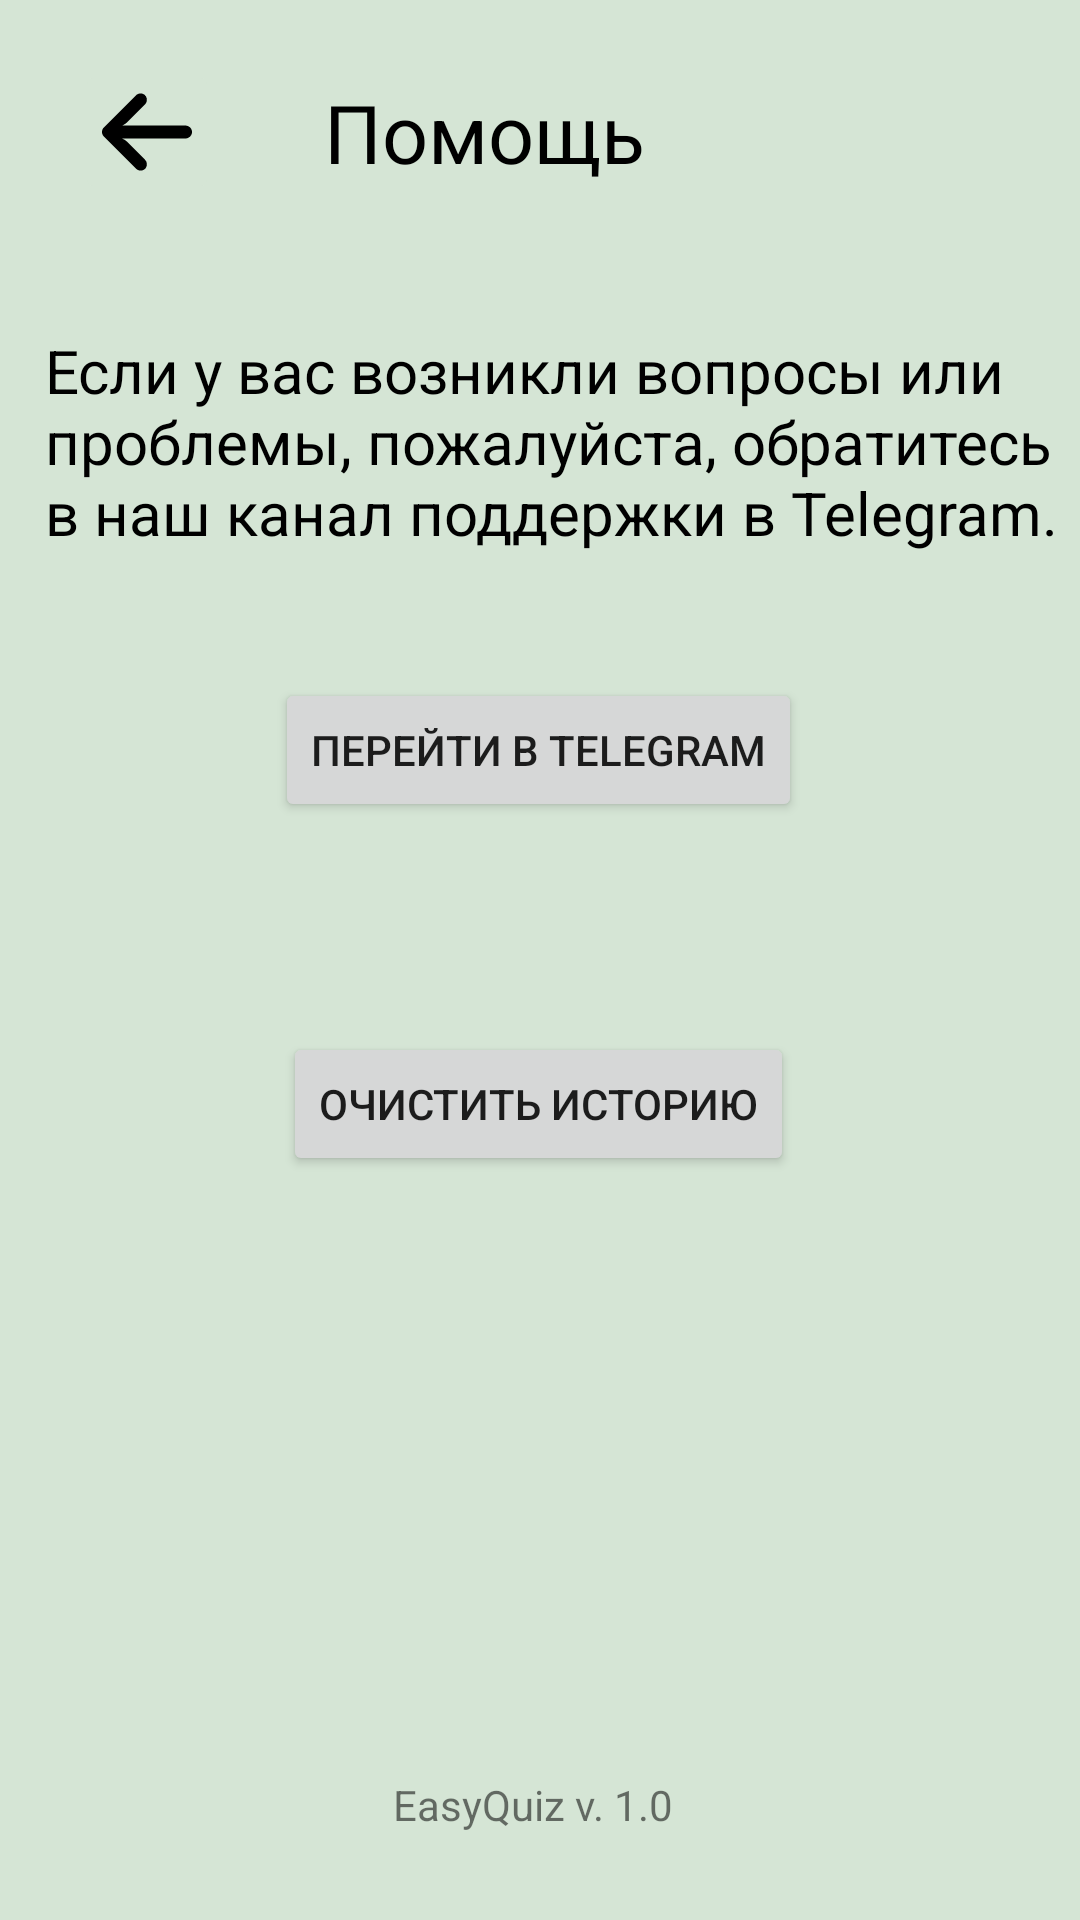

Android layout source for this screen:
<!-- AndroidManifest.xml: application theme Theme.EasyQuiz -->
<!-- res/layout/activity_about.xml -->
<?xml version="1.0" encoding="utf-8"?>
<androidx.constraintlayout.widget.ConstraintLayout xmlns:android="http://schemas.android.com/apk/res/android"
    xmlns:app="http://schemas.android.com/apk/res-auto"
    xmlns:tools="http://schemas.android.com/tools"
    android:layout_width="match_parent"
    android:layout_height="match_parent"
    android:background="#d5e5d5"
    tools:context=".AboutActivity">

    <ImageButton
        android:id="@+id/imageButtonBack"
        android:layout_width="48dp"
        android:layout_height="48dp"
        android:layout_marginStart="25dp"
        android:layout_marginTop="20dp"
        android:backgroundTint="#d5e5d5"
        android:contentDescription="@string/back"
        app:layout_constraintStart_toStartOf="parent"
        app:layout_constraintTop_toTopOf="parent"
        app:srcCompat="@drawable/arrow" />

    <TextView
        android:id="@+id/textView"
        android:layout_width="wrap_content"
        android:layout_height="wrap_content"
        android:layout_marginStart="35dp"
        android:text="@string/about"
        android:textColor="#000000"
        android:textSize="27sp"
        app:layout_constraintBottom_toBottomOf="@+id/imageButtonBack"
        app:layout_constraintStart_toEndOf="@+id/imageButtonBack"
        app:layout_constraintTop_toTopOf="@+id/imageButtonBack" />

    <androidx.constraintlayout.widget.ConstraintLayout
        android:layout_width="match_parent"
        android:layout_height="match_parent"
        android:layout_marginTop="80dp"
        app:layout_constraintEnd_toEndOf="parent"
        app:layout_constraintStart_toStartOf="parent"
        app:layout_constraintTop_toTopOf="parent">

        <Button
            android:id="@+id/telegramButton"
            android:layout_width="wrap_content"
            android:layout_height="wrap_content"
            android:layout_marginStart="102dp"
            android:layout_marginTop="16dp"
            android:layout_marginEnd="103dp"
            android:text="Перейти в Telegram"
            app:layout_constraintEnd_toEndOf="parent"
            app:layout_constraintStart_toStartOf="parent"
            app:layout_constraintTop_toBottomOf="@+id/textView19" />

        <TextView
            android:id="@+id/textView19"
            android:layout_width="340dp"
            android:layout_height="100dp"
            android:layout_marginStart="15dp"
            android:layout_marginTop="30dp"
            android:text="Если у вас возникли вопросы или проблемы, пожалуйста, обратитесь в наш канал поддержки в Telegram."
            android:textColor="#000000"
            android:textSize="20sp"
            app:layout_constraintStart_toStartOf="parent"
            app:layout_constraintTop_toTopOf="parent" />

        <Button
            android:id="@+id/clear_history_button"
            android:layout_width="wrap_content"
            android:layout_height="wrap_content"
            android:layout_marginTop="70dp"
            android:text="Очистить историю"
            app:layout_constraintEnd_toEndOf="@+id/telegramButton"
            app:layout_constraintStart_toStartOf="@+id/telegramButton"
            app:layout_constraintTop_toBottomOf="@+id/telegramButton" />

        <TextView
            android:id="@+id/textView20"
            android:layout_width="97dp"
            android:layout_height="30dp"
            android:layout_marginTop="200dp"
            android:text="EasyQuiz v. 1.0"
            android:textSize="14sp"
            app:layout_constraintEnd_toEndOf="@+id/clear_history_button"
            app:layout_constraintStart_toStartOf="@+id/clear_history_button"
            app:layout_constraintTop_toBottomOf="@+id/clear_history_button" />

    </androidx.constraintlayout.widget.ConstraintLayout>
</androidx.constraintlayout.widget.ConstraintLayout>
<!-- resources referenced by this layout -->
<resources>
  <!-- drawable arrow (drawable) -->
  <vector xmlns:android="http://schemas.android.com/apk/res/android"
      android:width="30dp"
      android:height="30dp"
      android:viewportWidth="447.243"
      android:viewportHeight="447.243">
      <path
          android:fillColor="#FF000000"
          android:pathData="M420.361,192.229c-1.83,-0.297 -3.682,-0.434 -5.535,-0.41H99.305l6.88,-3.2c6.725,-3.183 12.843,-7.515 18.08,-12.8l88.48,-88.48c11.653,-11.124 13.611,-29.019 4.64,-42.4c-10.441,-14.259 -30.464,-17.355 -44.724,-6.914c-1.152,0.844 -2.247,1.764 -3.276,2.754l-160,160C-3.119,213.269 -3.13,233.53 9.36,246.034c0.008,0.008 0.017,0.017 0.025,0.025l160,160c12.514,12.479 32.775,12.451 45.255,-0.063c0.982,-0.985 1.899,-2.033 2.745,-3.137c8.971,-13.381 7.013,-31.276 -4.64,-42.4l-88.32,-88.64c-4.695,-4.7 -10.093,-8.641 -16,-11.68l-9.6,-4.32h314.24c16.347,0.607 30.689,-10.812 33.76,-26.88C449.654,211.494 437.806,195.059 420.361,192.229z"/>
  </vector>
  <string name="about">Помощь</string>
  <string name="back">Назад</string>
  <style name="Theme.EasyQuiz" parent="Theme.MaterialComponents.DayNight.NoActionBar" />
</resources>
